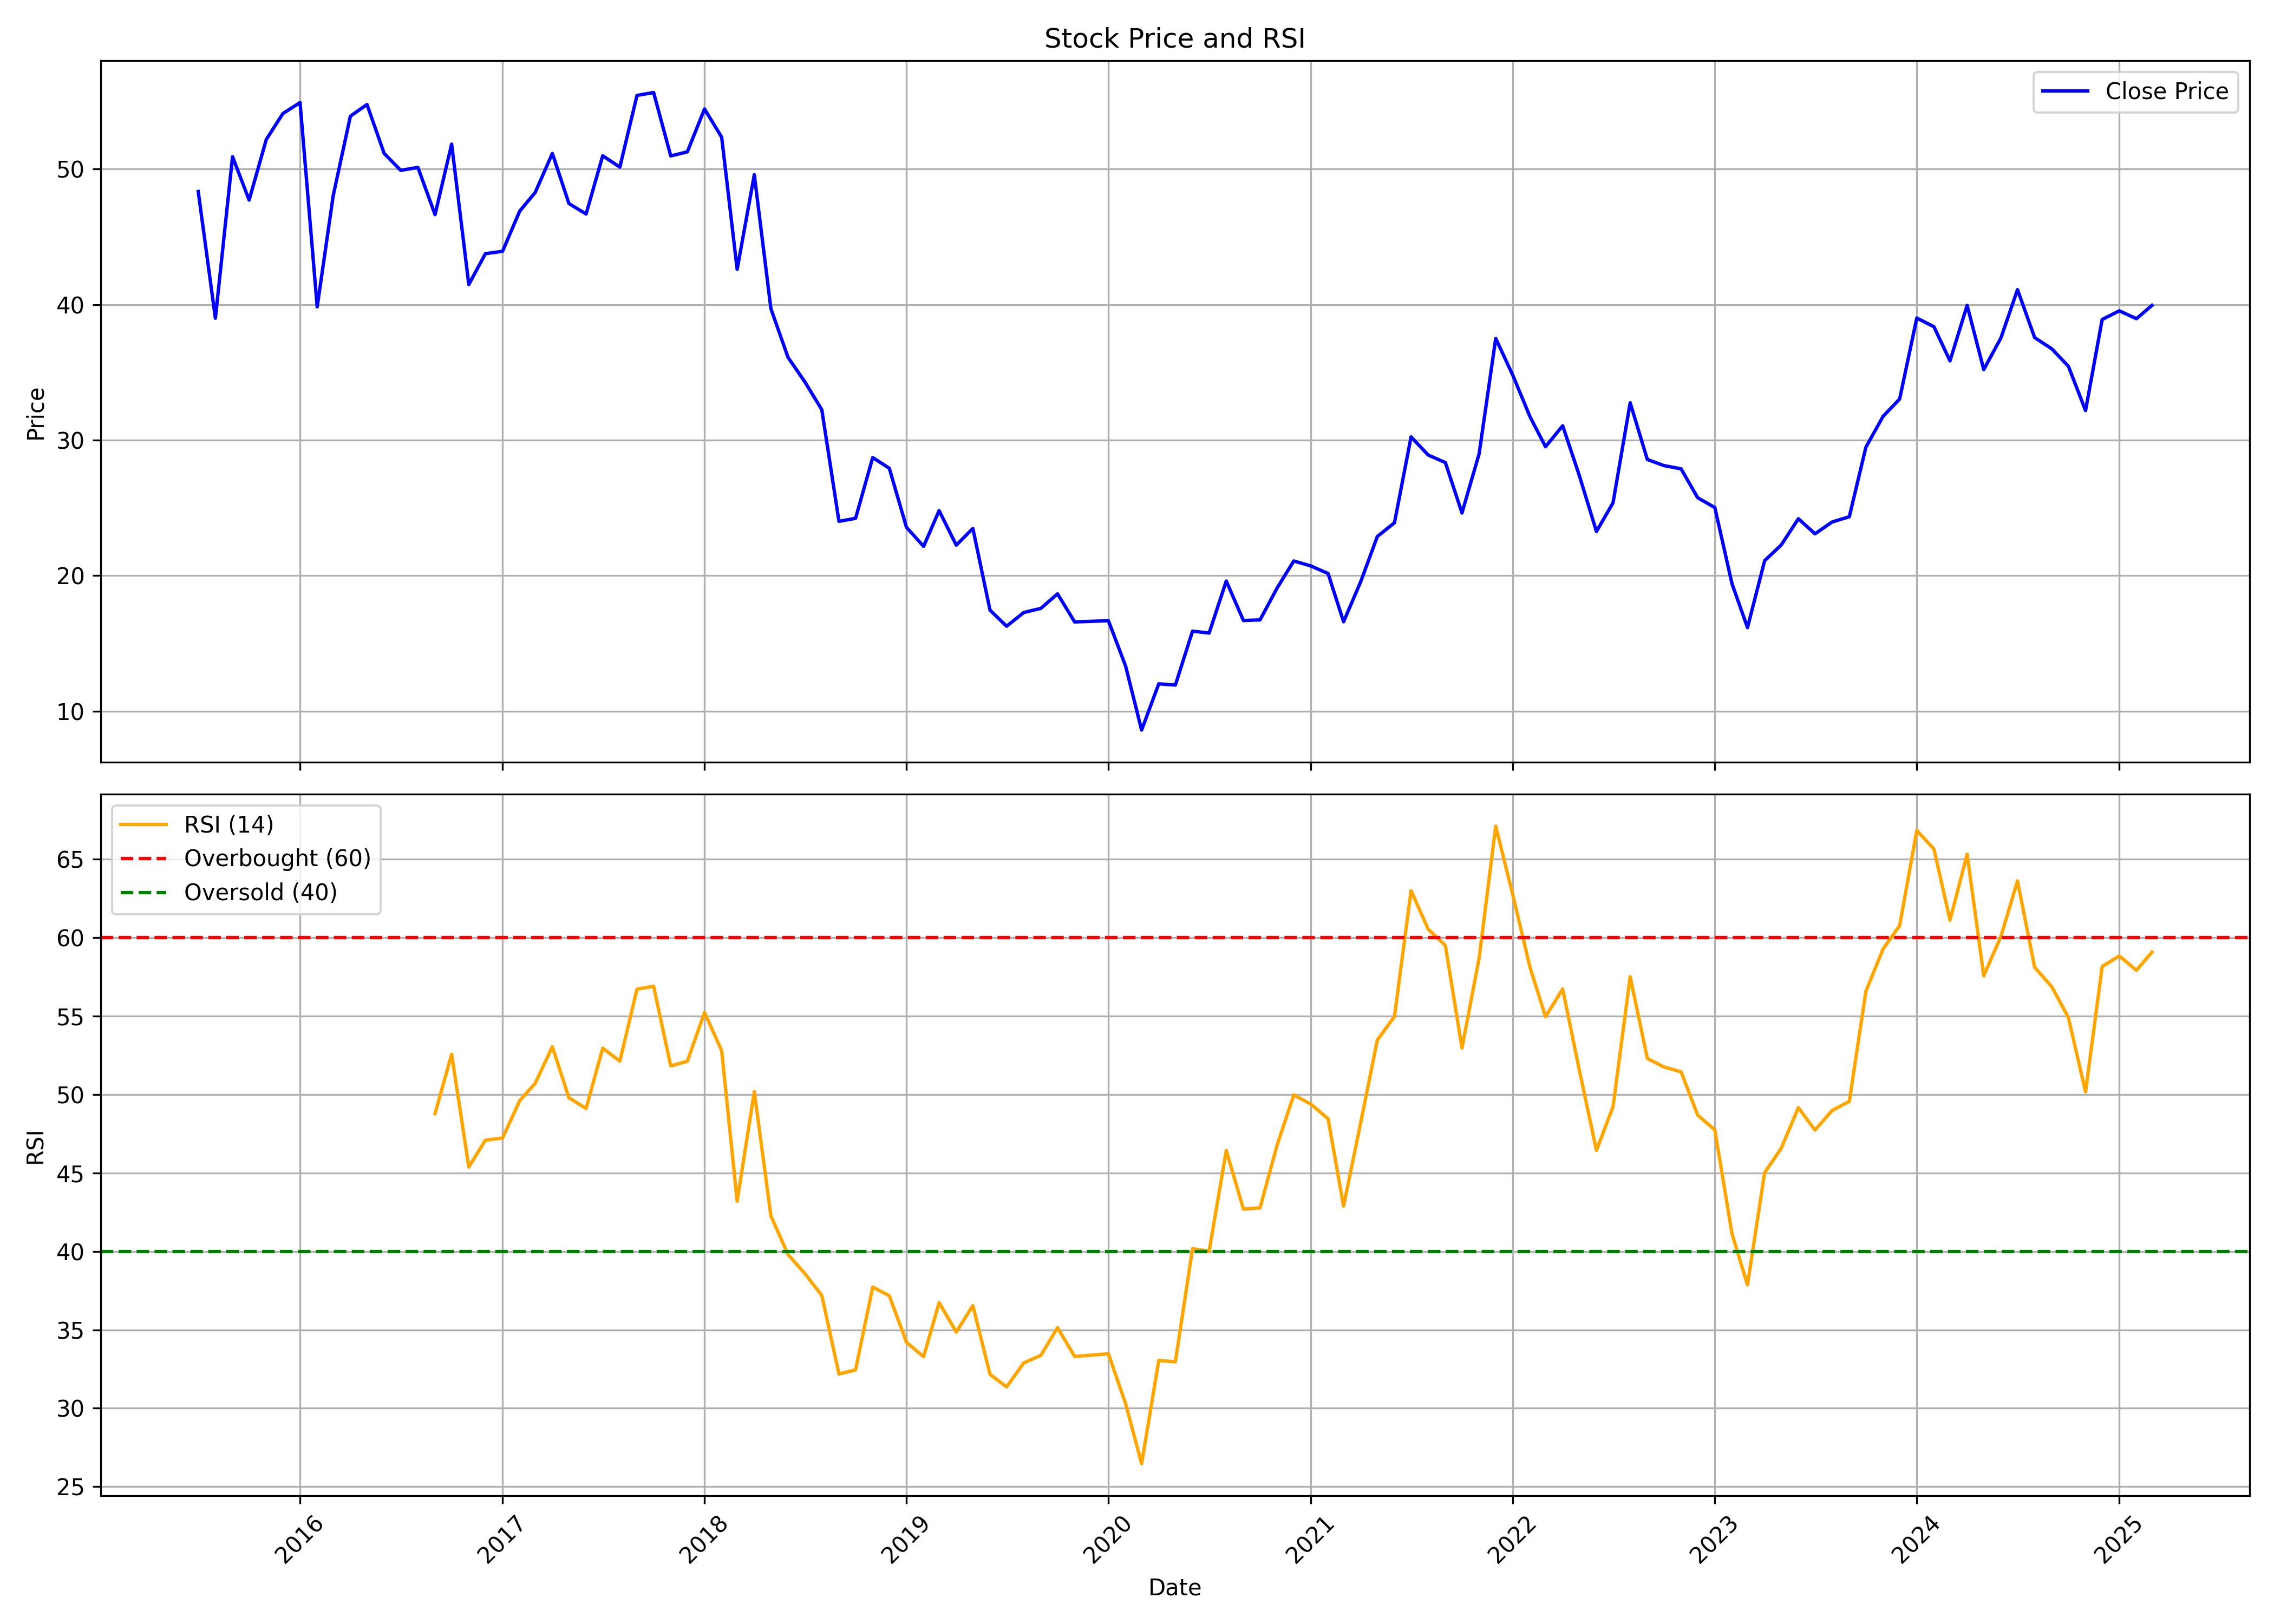

The data file committed next to this chart (first rows):
, date, symbol, open, high, low, close, volume, rsi
0, 2015-07-01, ORICONENT, 44.51, 49.61, 40.47, 48.34, 1838480, 
1, 2015-08-01, ORICONENT, 49.1, 49.61, 34.11, 38.99, 5766110, 
2, 2015-09-01, ORICONENT, 39.16, 52.89, 29.48, 50.91, 6474105, 
3, 2015-10-01, ORICONENT, 52.22, 59.37, 47.16, 47.71, 9482313, 
4, 2015-11-01, ORICONENT, 47.67, 56.18, 41.41, 52.18, 10474567, 
5, 2015-12-01, ORICONENT, 52.52, 55.33, 45.97, 54.1, 16301720, 
6, 2016-01-01, ORICONENT, 53.84, 62.78, 46.95, 54.9, 28891685, 
7, 2016-02-01, ORICONENT, 55.24, 56.95, 38.22, 39.84, 6484662, 
8, 2016-03-01, ORICONENT, 40.52, 52.95, 40.52, 48.05, 8201881, 
9, 2016-04-01, ORICONENT, 48.92, 54.76, 47.93, 53.9, 8929789, 
10, 2016-05-01, ORICONENT, 53.6, 57.34, 47.54, 54.76, 9312810, 
11, 2016-06-01, ORICONENT, 55.02, 62.76, 48.87, 51.15, 14552954, 
12, 2016-07-01, ORICONENT, 51.32, 55.79, 49.6, 49.9, 6439234, 
13, 2016-08-01, ORICONENT, 50.46, 52.74, 47.28, 50.12, 6736789, 
14, 2016-09-01, ORICONENT, 50.25, 53.3, 44.66, 46.64, 6920232, 48.79
15, 2016-10-01, ORICONENT, 47.2, 54.55, 44.32, 51.84, 7627612, 52.57
16, 2016-11-01, ORICONENT, 51.97, 52.44, 34.73, 41.48, 4526228, 45.38
17, 2016-12-01, ORICONENT, 41.82, 49.26, 39.72, 43.76, 4457787, 47.09
18, 2017-01-01, ORICONENT, 43.84, 46.77, 42.73, 43.93, 2047715, 47.23
19, 2017-02-01, ORICONENT, 43.93, 50.94, 42.73, 46.9, 3595628, 49.61
20, 2017-03-01, ORICONENT, 46.9, 49.86, 43.24, 48.27, 4614664, 50.72
21, 2017-04-01, ORICONENT, 48.66, 55.24, 47.97, 51.15, 9807207, 53.05
22, 2017-05-01, ORICONENT, 51.15, 52.44, 44.79, 47.45, 4894098, 49.79
23, 2017-06-01, ORICONENT, 47.97, 52.27, 45.56, 46.68, 2806080, 49.11
24, 2017-07-01, ORICONENT, 46.72, 55.41, 46.72, 50.98, 7393823, 52.96
25, 2017-08-01, ORICONENT, 51.83, 55.73, 45.07, 50.14, 6777087, 52.13
26, 2017-09-01, ORICONENT, 50.53, 60.5, 48.54, 55.43, 17652377, 56.72
27, 2017-10-01, ORICONENT, 55.43, 62.84, 53.74, 55.65, 16972313, 56.91
28, 2017-11-01, ORICONENT, 56.3, 56.95, 49.06, 50.97, 9223225, 51.82
29, 2017-12-01, ORICONENT, 51.53, 55.47, 45.9, 51.27, 8170108, 52.12
30, 2018-01-01, ORICONENT, 51.57, 62.32, 51.14, 54.43, 39257850, 55.24
31, 2018-02-01, ORICONENT, 54.61, 59.59, 47.67, 52.35, 10609414, 52.8
32, 2018-03-01, ORICONENT, 52.27, 53.83, 40.95, 42.6, 7027402, 43.2
33, 2018-04-01, ORICONENT, 43.08, 55.17, 43.04, 49.58, 8493305, 50.18
34, 2018-05-01, ORICONENT, 49.58, 50.88, 39.05, 39.7, 4945489, 42.26
35, 2018-06-01, ORICONENT, 39.96, 40.35, 32.63, 36.1, 4812448, 39.8
36, 2018-07-01, ORICONENT, 36.71, 38.05, 30.34, 34.32, 2276932, 38.6
37, 2018-08-01, ORICONENT, 33.98, 36.23, 30.38, 32.24, 2360021, 37.19
38, 2018-09-01, ORICONENT, 32.81, 32.94, 22.88, 24.01, 2124630, 32.18
39, 2018-10-01, ORICONENT, 24.67, 27.66, 22.52, 24.23, 1465165, 32.44
40, 2018-11-01, ORICONENT, 24.41, 33.64, 24.1, 28.72, 2165429, 37.72
41, 2018-12-01, ORICONENT, 28.67, 30.34, 25.77, 27.92, 1007841, 37.17
42, 2019-01-01, ORICONENT, 27.62, 29.73, 23.17, 23.57, 1420120, 34.21
43, 2019-02-01, ORICONENT, 23.44, 24.71, 20.23, 22.16, 832512, 33.28
44, 2019-03-01, ORICONENT, 22.08, 29.77, 22.03, 24.8, 4247005, 36.73
45, 2019-04-01, ORICONENT, 25.29, 26.38, 21.99, 22.25, 851758, 34.86
46, 2019-05-01, ORICONENT, 22.25, 24.89, 18.65, 23.48, 974803, 36.54
47, 2019-06-01, ORICONENT, 23.75, 23.75, 15.92, 17.46, 941148, 32.16
48, 2019-07-01, ORICONENT, 17.63, 18.03, 15.61, 16.27, 880249, 31.36
49, 2019-08-01, ORICONENT, 16.71, 21.42, 15.74, 17.28, 1457615, 32.89
50, 2019-09-01, ORICONENT, 17.28, 20.93, 16.71, 17.59, 1145958, 33.37
51, 2019-10-01, ORICONENT, 18.03, 19.7, 16.36, 18.66, 841901, 35.14
52, 2019-11-01, ORICONENT, 18.57, 19.25, 15.14, 16.59, 918745, 33.3
53, 2019-12-01, ORICONENT, 16.68, 17.35, 14.29, 16.63, 1157560, 33.38
54, 2020-01-01, ORICONENT, 16.86, 18.93, 15.96, 16.68, 1630118, 33.47
55, 2020-02-01, ORICONENT, 17.58, 17.58, 13.03, 13.34, 819617, 30.3
56, 2020-03-01, ORICONENT, 13.7, 14.29, 7.798, 8.609, 1415624, 26.46
57, 2020-04-01, ORICONENT, 9.063, 12.95, 9.063, 12.02, 690134, 33.04
58, 2020-05-01, ORICONENT, 12.02, 12.48, 9.71, 11.93, 761532, 32.96
59, 2020-06-01, ORICONENT, 12.48, 18.13, 11.79, 15.91, 3053073, 40.17
... 57 more rows
